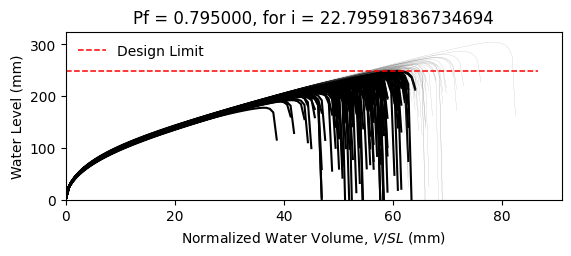

The file beside this chart, header and first rows:
W12X14, L = 360.0 in, slope = 0.020833333333333332 in/in, dead load = 6.944444444444444e-05 kip/in…
zwlim AISC Appendix 2, zwlim DAMP, zwlim Proposed for ASCE 7, zwlim Neglect Ponding, dhnom Denver, dhnom New York, dhnom New Orleans, dh Denver, dh New York, dh New Orleans, dmax
7.519, 6.729, 6.843, 9.056, 0.9759, 0.9759, 0.9759, 4.066, 4.066, 4.066, 9.692, Fail, 
7.519, 6.729, 6.843, 9.056, 0.9759, 0.9759, 0.9759, 4.066, 4.066, 4.066, 8.693, Fail, 
7.519, 6.729, 6.843, 9.056, 0.9759, 0.9759, 0.9759, 4.066, 4.066, 4.066, 8.576, Fail, 
7.519, 6.729, 6.843, 9.056, 0.9759, 0.9759, 0.9759, 4.066, 4.066, 4.066, 9.934, Safe, 
7.519, 6.729, 6.843, 9.056, 0.9759, 0.9759, 0.9759, 4.066, 4.066, 4.066, 8.066, Fail, 
7.519, 6.729, 6.843, 9.056, 0.9759, 0.9759, 0.9759, 4.066, 4.066, 4.066, 11.99, Safe, 
7.519, 6.729, 6.843, 9.056, 0.9759, 0.9759, 0.9759, 4.066, 4.066, 4.066, 9.152, Fail, 
7.519, 6.729, 6.843, 9.056, 0.9759, 0.9759, 0.9759, 4.066, 4.066, 4.066, 8.387, Fail, 
7.519, 6.729, 6.843, 9.056, 0.9759, 0.9759, 0.9759, 4.066, 4.066, 4.066, 9.625, Fail, 
7.519, 6.729, 6.843, 9.056, 0.9759, 0.9759, 0.9759, 4.066, 4.066, 4.066, 9.018, Fail, 
7.519, 6.729, 6.843, 9.056, 0.9759, 0.9759, 0.9759, 4.066, 4.066, 4.066, 7.861, Fail, 
7.519, 6.729, 6.843, 9.056, 0.9759, 0.9759, 0.9759, 4.066, 4.066, 4.066, 7.649, Fail, 
7.519, 6.729, 6.843, 9.056, 0.9759, 0.9759, 0.9759, 4.066, 4.066, 4.066, 9.889, Safe, 
7.519, 6.729, 6.843, 9.056, 0.9759, 0.9759, 0.9759, 4.066, 4.066, 4.066, 8.586, Fail, 
7.519, 6.729, 6.843, 9.056, 0.9759, 0.9759, 0.9759, 4.066, 4.066, 4.066, 9.741, Fail, 
7.519, 6.729, 6.843, 9.056, 0.9759, 0.9759, 0.9759, 4.066, 4.066, 4.066, 9.029, Fail, 
7.519, 6.729, 6.843, 9.056, 0.9759, 0.9759, 0.9759, 4.066, 4.066, 4.066, 9.293, Fail, 
7.519, 6.729, 6.843, 9.056, 0.9759, 0.9759, 0.9759, 4.066, 4.066, 4.066, 10.22, Safe, 
7.519, 6.729, 6.843, 9.056, 0.9759, 0.9759, 0.9759, 4.066, 4.066, 4.066, 8.462, Fail, 
7.519, 6.729, 6.843, 9.056, 0.9759, 0.9759, 0.9759, 4.066, 4.066, 4.066, 8.954, Fail, 
7.519, 6.729, 6.843, 9.056, 0.9759, 0.9759, 0.9759, 4.066, 4.066, 4.066, 8.285, Fail, 
7.519, 6.729, 6.843, 9.056, 0.9759, 0.9759, 0.9759, 4.066, 4.066, 4.066, 9.785, Fail, 
7.519, 6.729, 6.843, 9.056, 0.9759, 0.9759, 0.9759, 4.066, 4.066, 4.066, 9.744, Fail, 
7.519, 6.729, 6.843, 9.056, 0.9759, 0.9759, 0.9759, 4.066, 4.066, 4.066, 9.143, Fail, 
7.519, 6.729, 6.843, 9.056, 0.9759, 0.9759, 0.9759, 4.066, 4.066, 4.066, 8.897, Fail, 
7.519, 6.729, 6.843, 9.056, 0.9759, 0.9759, 0.9759, 4.066, 4.066, 4.066, 7.902, Fail, 
7.519, 6.729, 6.843, 9.056, 0.9759, 0.9759, 0.9759, 4.066, 4.066, 4.066, 9.644, Fail, 
7.519, 6.729, 6.843, 9.056, 0.9759, 0.9759, 0.9759, 4.066, 4.066, 4.066, 9.191, Fail, 
7.519, 6.729, 6.843, 9.056, 0.9759, 0.9759, 0.9759, 4.066, 4.066, 4.066, 8.498, Fail, 
7.519, 6.729, 6.843, 9.056, 0.9759, 0.9759, 0.9759, 4.066, 4.066, 4.066, 10.29, Safe, 
7.519, 6.729, 6.843, 9.056, 0.9759, 0.9759, 0.9759, 4.066, 4.066, 4.066, 9.564, Fail, 
7.519, 6.729, 6.843, 9.056, 0.9759, 0.9759, 0.9759, 4.066, 4.066, 4.066, 9.482, Fail, 
7.519, 6.729, 6.843, 9.056, 0.9759, 0.9759, 0.9759, 4.066, 4.066, 4.066, 8.666, Fail, 
7.519, 6.729, 6.843, 9.056, 0.9759, 0.9759, 0.9759, 4.066, 4.066, 4.066, 10.21, Safe, 
7.519, 6.729, 6.843, 9.056, 0.9759, 0.9759, 0.9759, 4.066, 4.066, 4.066, 9.701, Fail, 
7.519, 6.729, 6.843, 9.056, 0.9759, 0.9759, 0.9759, 4.066, 4.066, 4.066, 8.44, Fail, 
7.519, 6.729, 6.843, 9.056, 0.9759, 0.9759, 0.9759, 4.066, 4.066, 4.066, 9.283, Fail, 
7.519, 6.729, 6.843, 9.056, 0.9759, 0.9759, 0.9759, 4.066, 4.066, 4.066, 9.674, Fail, 
7.519, 6.729, 6.843, 9.056, 0.9759, 0.9759, 0.9759, 4.066, 4.066, 4.066, 10.1, Safe, 
7.519, 6.729, 6.843, 9.056, 0.9759, 0.9759, 0.9759, 4.066, 4.066, 4.066, 7.941, Fail, 
7.519, 6.729, 6.843, 9.056, 0.9759, 0.9759, 0.9759, 4.066, 4.066, 4.066, 10.41, Safe, 
7.519, 6.729, 6.843, 9.056, 0.9759, 0.9759, 0.9759, 4.066, 4.066, 4.066, 8.792, Fail, 
7.519, 6.729, 6.843, 9.056, 0.9759, 0.9759, 0.9759, 4.066, 4.066, 4.066, 8.965, Fail, 
7.519, 6.729, 6.843, 9.056, 0.9759, 0.9759, 0.9759, 4.066, 4.066, 4.066, 9.035, Fail, 
7.519, 6.729, 6.843, 9.056, 0.9759, 0.9759, 0.9759, 4.066, 4.066, 4.066, 10.04, Safe, 
7.519, 6.729, 6.843, 9.056, 0.9759, 0.9759, 0.9759, 4.066, 4.066, 4.066, 8.042, Fail, 
7.519, 6.729, 6.843, 9.056, 0.9759, 0.9759, 0.9759, 4.066, 4.066, 4.066, 9.307, Fail, 
7.519, 6.729, 6.843, 9.056, 0.9759, 0.9759, 0.9759, 4.066, 4.066, 4.066, 8.508, Fail, 
7.519, 6.729, 6.843, 9.056, 0.9759, 0.9759, 0.9759, 4.066, 4.066, 4.066, 9.243, Fail, 
7.519, 6.729, 6.843, 9.056, 0.9759, 0.9759, 0.9759, 4.066, 4.066, 4.066, 8.451, Fail, 
7.519, 6.729, 6.843, 9.056, 0.9759, 0.9759, 0.9759, 4.066, 4.066, 4.066, 9.737, Fail, 
7.519, 6.729, 6.843, 9.056, 0.9759, 0.9759, 0.9759, 4.066, 4.066, 4.066, 7.504, Fail, 
7.519, 6.729, 6.843, 9.056, 0.9759, 0.9759, 0.9759, 4.066, 4.066, 4.066, 9.315, Fail, 
7.519, 6.729, 6.843, 9.056, 0.9759, 0.9759, 0.9759, 4.066, 4.066, 4.066, 8.681, Fail, 
7.519, 6.729, 6.843, 9.056, 0.9759, 0.9759, 0.9759, 4.066, 4.066, 4.066, 10.45, Safe, 
7.519, 6.729, 6.843, 9.056, 0.9759, 0.9759, 0.9759, 4.066, 4.066, 4.066, 8.405, Fail, 
7.519, 6.729, 6.843, 9.056, 0.9759, 0.9759, 0.9759, 4.066, 4.066, 4.066, 9.017, Fail, 
7.519, 6.729, 6.843, 9.056, 0.9759, 0.9759, 0.9759, 4.066, 4.066, 4.066, 8.495, Fail, 
7.519, 6.729, 6.843, 9.056, 0.9759, 0.9759, 0.9759, 4.066, 4.066, 4.066, 8.024, Fail, 
... 142 more rows
